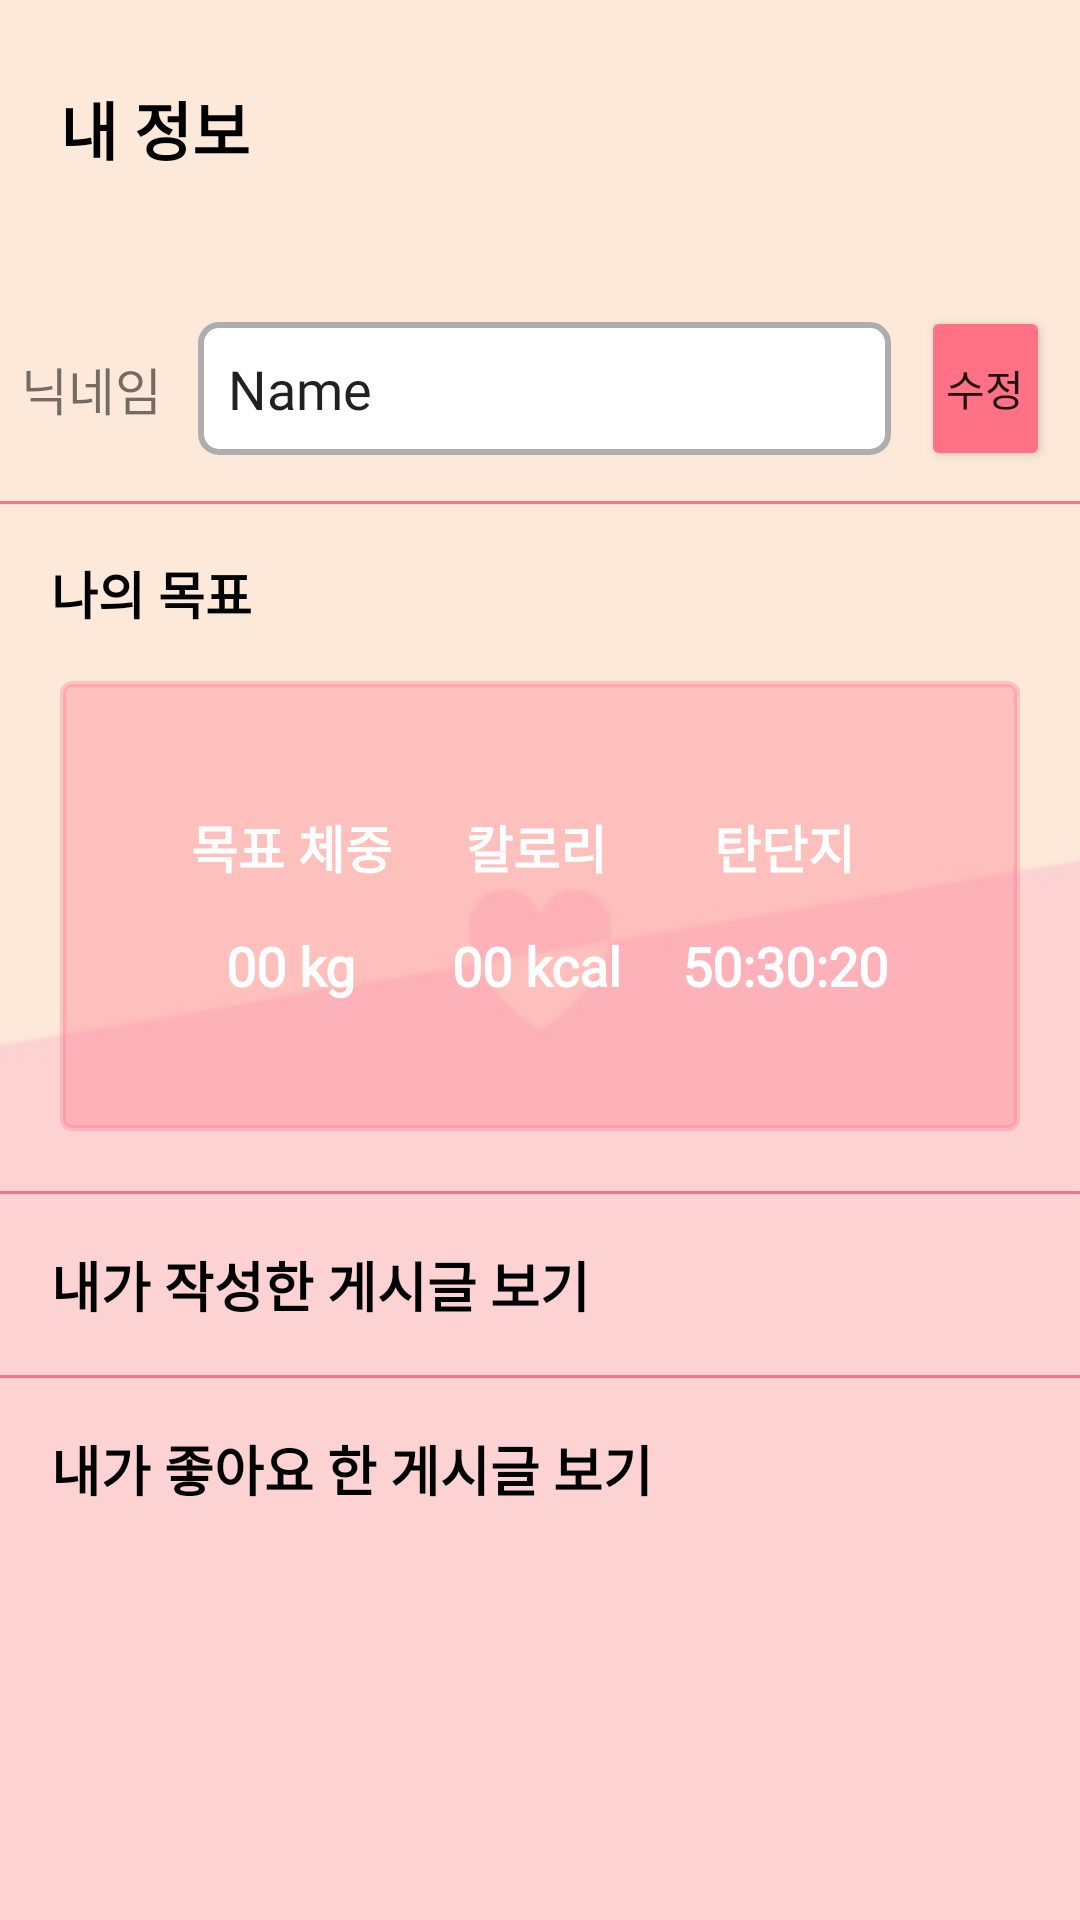

This screen was rendered from an Android layout file. Write that file and the resources it references.
<!-- AndroidManifest.xml: application theme Theme.SubDietApp -->
<!-- res/layout/fragment_forth.xml -->
<?xml version="1.0" encoding="utf-8"?>
<FrameLayout xmlns:android="http://schemas.android.com/apk/res/android"
    xmlns:tools="http://schemas.android.com/tools"
    android:layout_width="match_parent"
    android:layout_height="match_parent"
    xmlns:app="http://schemas.android.com/apk/res-auto"
    android:background="@drawable/backgroundpink"
    tools:context=".fragment.forthFragment">


    <LinearLayout
        android:layout_width="match_parent"
        android:layout_height="match_parent"
        android:orientation="vertical">

        <LinearLayout

            android:layout_width="match_parent"
            android:layout_height="wrap_content"
            android:layout_marginLeft="20dp"
            android:layout_marginTop="20dp"
            android:layout_marginBottom="20dp"
            android:orientation="horizontal">


            <TextView
                android:id="@+id/textView33"
                android:layout_width="wrap_content"
                android:fontFamily="@font/nanumeb"

                android:layout_height="wrap_content"
                android:layout_gravity="center"
                android:text="내 정보"
                android:textColor="#000000"
                android:textSize="21sp"

                android:textStyle="bold" />

            <ImageButton
                android:id="@+id/btnLogout"
                android:layout_width="45dp"
                android:layout_height="45dp"
                android:layout_marginLeft="270dp"
                android:backgroundTint="#00FFFFFF"
                android:scaleType="fitXY"
                android:src="@drawable/baseline_logout_24" />

        </LinearLayout>

        <LinearLayout
            android:layout_width="match_parent"
            android:layout_height="wrap_content"
            android:gravity="center"
            android:layout_marginTop="7dp"
            android:orientation="horizontal">

            <TextView
                android:id="@+id/textView58"
                android:layout_width="wrap_content"
                android:fontFamily="@font/nanumeb"

                android:layout_height="wrap_content"
                android:textSize="17sp"
                android:layout_margin="7dp"
                android:gravity="center"
                android:text="닉네임" />

            <EditText
                android:id="@+id/editNickName"
                android:layout_width="wrap_content"
                android:layout_height="wrap_content"
                android:background="@drawable/border_outline"
                android:ems="11"
                android:fontFamily="@font/nanumeb"

                android:inputType="textPersonName"
                android:layout_gravity="center"
                android:layout_marginLeft="5dp"
                android:padding="10dp"
                android:text="Name" />

            <Button
                android:id="@+id/btnNickName"
                android:layout_width="wrap_content"
                android:layout_height="55dp"
                android:backgroundTint="#FF7285"
                android:layout_margin="10dp"
                android:padding="7dp"
                android:fontFamily="@font/nanumeb"

                android:text="수정" />
        </LinearLayout>

        <ImageView
            android:id="@+id/imageView11"
            android:layout_width="390dp"
            android:layout_height="1dp"
            android:layout_gravity="center_horizontal"

            app:srcCompat="@drawable/line_pink" />

        <TextView
            android:id="@+id/textView3"
            android:layout_width="match_parent"
            android:layout_height="wrap_content"
            android:textSize="17sp"
            android:fontFamily="@font/nanumeb"

            android:textColor="@color/black"
            android:textStyle="bold"
            android:layout_marginLeft="17dp"
            android:layout_marginTop="17dp"
            android:text="나의 목표" />

        <LinearLayout
            android:layout_marginTop="17dp"
            android:layout_width="match_parent"
            android:layout_height="150dp"
            android:layout_marginLeft="20dp"
            android:layout_marginRight="20dp"
            android:layout_marginBottom="20dp"
            android:background="@drawable/border_hotpink_white_main"
            android:gravity="center"
            android:orientation="horizontal">

            <LinearLayout
                android:layout_width="wrap_content"
                android:layout_height="wrap_content"
                android:layout_margin="10dp"
                android:gravity="center"

                android:orientation="vertical">

                <TextView
                    android:id="@+id/textView59"
                    android:layout_width="wrap_content"
                    android:layout_height="wrap_content"
                    android:layout_marginBottom="15dp"
                    android:text="목표 체중"
                    android:fontFamily="@font/nanumeb"
                    android:textStyle="bold"
                    android:textColor="@color/white"
                    android:textSize="17sp" />

                <TextView
                    android:id="@+id/txtHopeWeight"
                    android:layout_width="wrap_content"
                    android:layout_height="wrap_content"
                    android:text="00 kg"
                    android:textColor="@color/white"
                    android:textSize="18sp"
                    android:fontFamily="@font/nanumeb"

                    android:textStyle="bold" />
            </LinearLayout>

            <LinearLayout
                android:layout_width="wrap_content"
                android:layout_height="wrap_content"
                android:layout_margin="10dp"
                android:gravity="center"

                android:orientation="vertical">

                <TextView
                    android:id="@+id/txt123"
                    android:layout_width="wrap_content"
                    android:layout_height="wrap_content"
                    android:layout_marginBottom="15dp"
                    android:text="칼로리"
                    android:textStyle="bold"
                    android:fontFamily="@font/nanumeb"
                    android:textColor="@color/white"

                    android:textSize="17sp" />

                <TextView
                    android:id="@+id/txtTargetKcal"
                    android:layout_width="wrap_content"
                    android:layout_height="wrap_content"
                    android:text="00 kcal"
                    android:textColor="@color/white"
                    android:fontFamily="@font/nanumeb"

                    android:textSize="18sp"
                    android:textStyle="bold" />
            </LinearLayout>

            <LinearLayout
                android:layout_width="wrap_content"
                android:layout_height="wrap_content"
                android:layout_margin="10dp"
                android:gravity="center"

                android:orientation="vertical">

                <TextView
                    android:id="@+id/textView529"
                    android:layout_width="wrap_content"
                    android:layout_height="wrap_content"
                    android:layout_marginBottom="15dp"
                    android:text="탄단지"
                    android:textStyle="bold"
                    android:fontFamily="@font/nanumeb"
                    android:textColor="@color/white"

                    android:textSize="17sp" />

                <TextView
                    android:id="@+id/textView620"
                    android:layout_width="wrap_content"
                    android:layout_height="wrap_content"
                    android:text="50:30:20"
                    android:fontFamily="@font/nanumeb"

                    android:textColor="@color/white"
                    android:textSize="18sp"
                    android:textStyle="bold" />
            </LinearLayout>
        </LinearLayout>

        <ImageView
            android:id="@+id/imageView1"
            android:layout_width="390dp"
            android:layout_height="1dp"
            android:layout_gravity="center_horizontal"
            app:srcCompat="@drawable/line_pink" />

        <TextView
            android:id="@+id/txtMyPosting"
            android:layout_width="match_parent"
            android:layout_height="wrap_content"
            android:textColor="@color/black"
            android:textSize="18sp"
            android:padding="10dp"
            android:layout_margin="7dp"
            android:textStyle="bold"
            android:fontFamily="@font/nanumeb"

            android:text="내가 작성한 게시글 보기" />

        <ImageView
            android:id="@+id/imageView"
            android:layout_width="390dp"
            android:layout_height="1dp"
            android:layout_gravity="center_horizontal"
            app:srcCompat="@drawable/line_pink" />

        <TextView
            android:id="@+id/txtLikePosting"
            android:layout_width="match_parent"
            android:layout_height="wrap_content"
            android:textColor="@color/black"
            android:textSize="18sp"
            android:padding="10dp"
            android:layout_margin="7dp"
            android:fontFamily="@font/nanumeb"

            android:textStyle="bold"
            android:text="내가 좋아요 한 게시글 보기"/>

    </LinearLayout>
</FrameLayout>
<!-- resources referenced by this layout -->
<resources>
  <color name="black">#FF000000</color>
  <color name="white">#FFFFFFFF</color>
  <!-- drawable backgroundpink: png bitmap (drawable, 6748 bytes) -->
  <!-- drawable border_hotpink_white_main (drawable) -->
  <?xml version="1.0" encoding="utf-8"?>
  <shape xmlns:android="http://schemas.android.com/apk/res/android"
      android:shape="rectangle">
      <solid android:color="#59FF7285"/>
      <corners android:radius="3dp"/>
      <stroke android:color="#4DFF7285" android:width="2dp" />
  </shape>
  <!-- drawable border_outline (drawable) -->
  <?xml version="1.0" encoding="utf-8"?>
  <shape xmlns:android="http://schemas.android.com/apk/res/android"
      android:shape="rectangle">
      <solid android:color="#FFFFFF"/>
      <corners android:radius="6dp"/>
      <stroke android:color="#AEADAD" android:width="2dp" />
  </shape>
  <!-- drawable line_pink (drawable) -->
  <?xml version="1.0" encoding="utf-8"?>
  <shape
      android:shape="rectangle"
      xmlns:android="http://schemas.android.com/apk/res/android">
      <solid android:color="#FF7285" />
  </shape>
  <style name="Theme.SubDietApp" parent="Theme.AppCompat.DayNight.DarkActionBar">
          <item name="windowNoTitle">true</item>
          
          <item name="colorPrimary">@color/purple_500</item>
          <item name="colorPrimaryVariant">@color/purple_700</item>
          <item name="colorOnPrimary">@color/white</item>
          
          <item name="colorSecondary">@color/teal_200</item>
          <item name="colorSecondaryVariant">@color/teal_700</item>
          <item name="colorOnSecondary">@color/black</item>
          
          <item name="android:statusBarColor" tools:targetApi="l">?attr/colorPrimaryVariant</item>
          
      </style>
  <color name="purple_500">#FF6200EE</color>
  <color name="purple_700">#FF3700B3</color>
  <color name="teal_200">#FF03DAC5</color>
  <color name="teal_700">#FF018786</color>
</resources>
